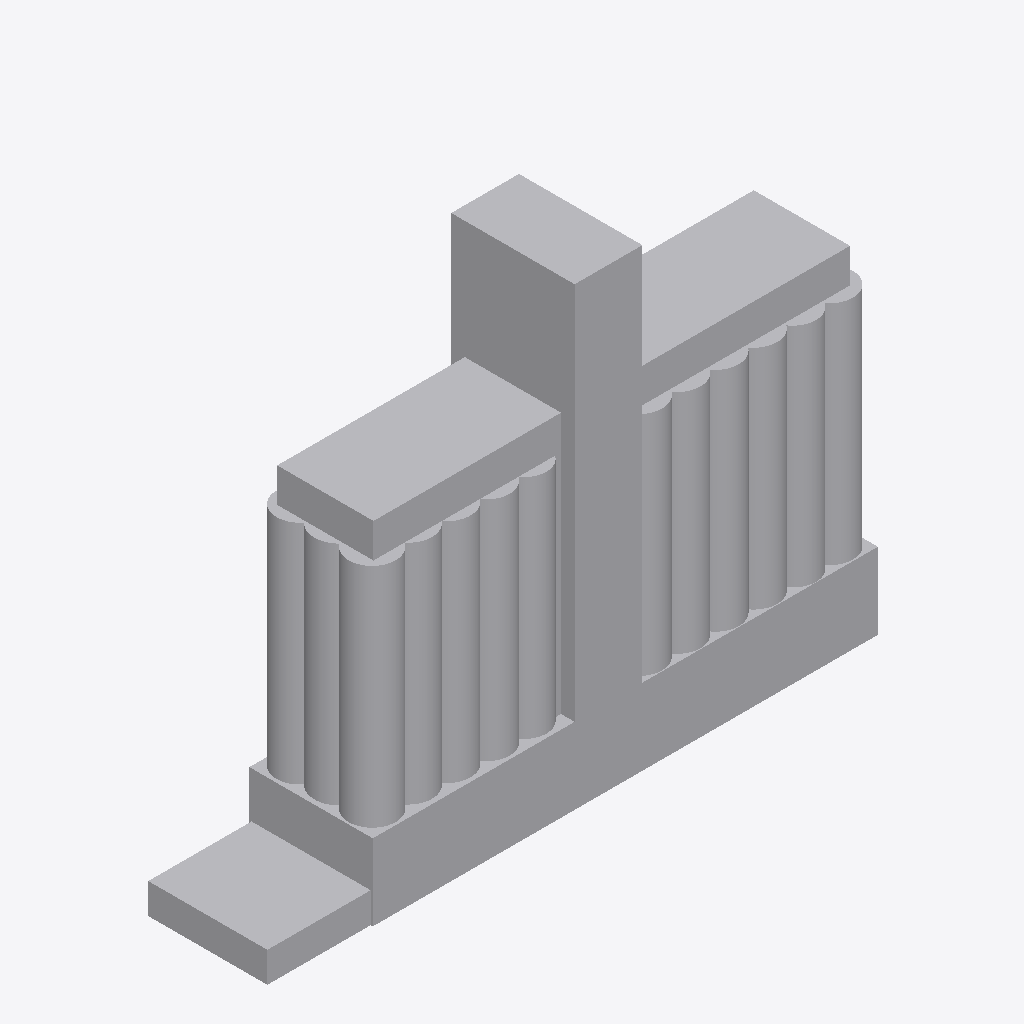
Isometric view of an IFC building model (IFC-SPF (STEP), schema IFC2X3, length unit metre), seen from the south-west, elements coloured by IFC class: 1 other element (light grey).
Extent 85.3 m × 17.3 m × 63.9 m (x, y, z). Storeys (1): Nivel 1 at 0.00 m. Elements (1): 1 IfcBuildingElementProxy.

HEADER;
FILE_DESCRIPTION(('ViewDefinition [CoordinationView]'),'2;1');
FILE_NAME('0001','2023-07-19T08:59:04',(''),(''),'The EXPRESS Data Manager Version 5.02.0100.07 : ','20190108_1515(x64) - Exporter 19.2.1.1 - Default','');
FILE_SCHEMA(('IFC2X3'));
ENDSEC;
DATA;
#107=IFCPROJECT('28lekUYJL7EOemGPjQ0BVf',#41,'0001',$,$,'Nombre de proyecto','Estado de proyecto',(#96,#104),#91);
#614=IFCSITE('28lekUYJL7EOemGPjQ0BVh',#41,'Default',$,'',#613,$,$,.ELEMENT.,(41,22,58,800000),(2,10,58,799999),0.0,$,$);
#117=IFCBUILDING('28lekUYJL7EOemGPjQ0BVe',#41,'',$,$,#32,$,'',.ELEMENT.,$,$,#113);
#126=IFCBUILDINGSTOREY('28lekUYJL7EOemGPkb$qbw',#41,'Nivel 1',$,$,#124,$,'Nivel 1',.ELEMENT.,0.0);
#513=IFCBUILDINGELEMENTPROXY('2qJgJ9TtPDCupZ4jezCC0_',#41,'APBCN-URB-MON-Edificio_Ergransa_Noreste_LOD1:LOD1:673852',$,'LOD1',#511,#506,'673852',$);
ENDSEC;
